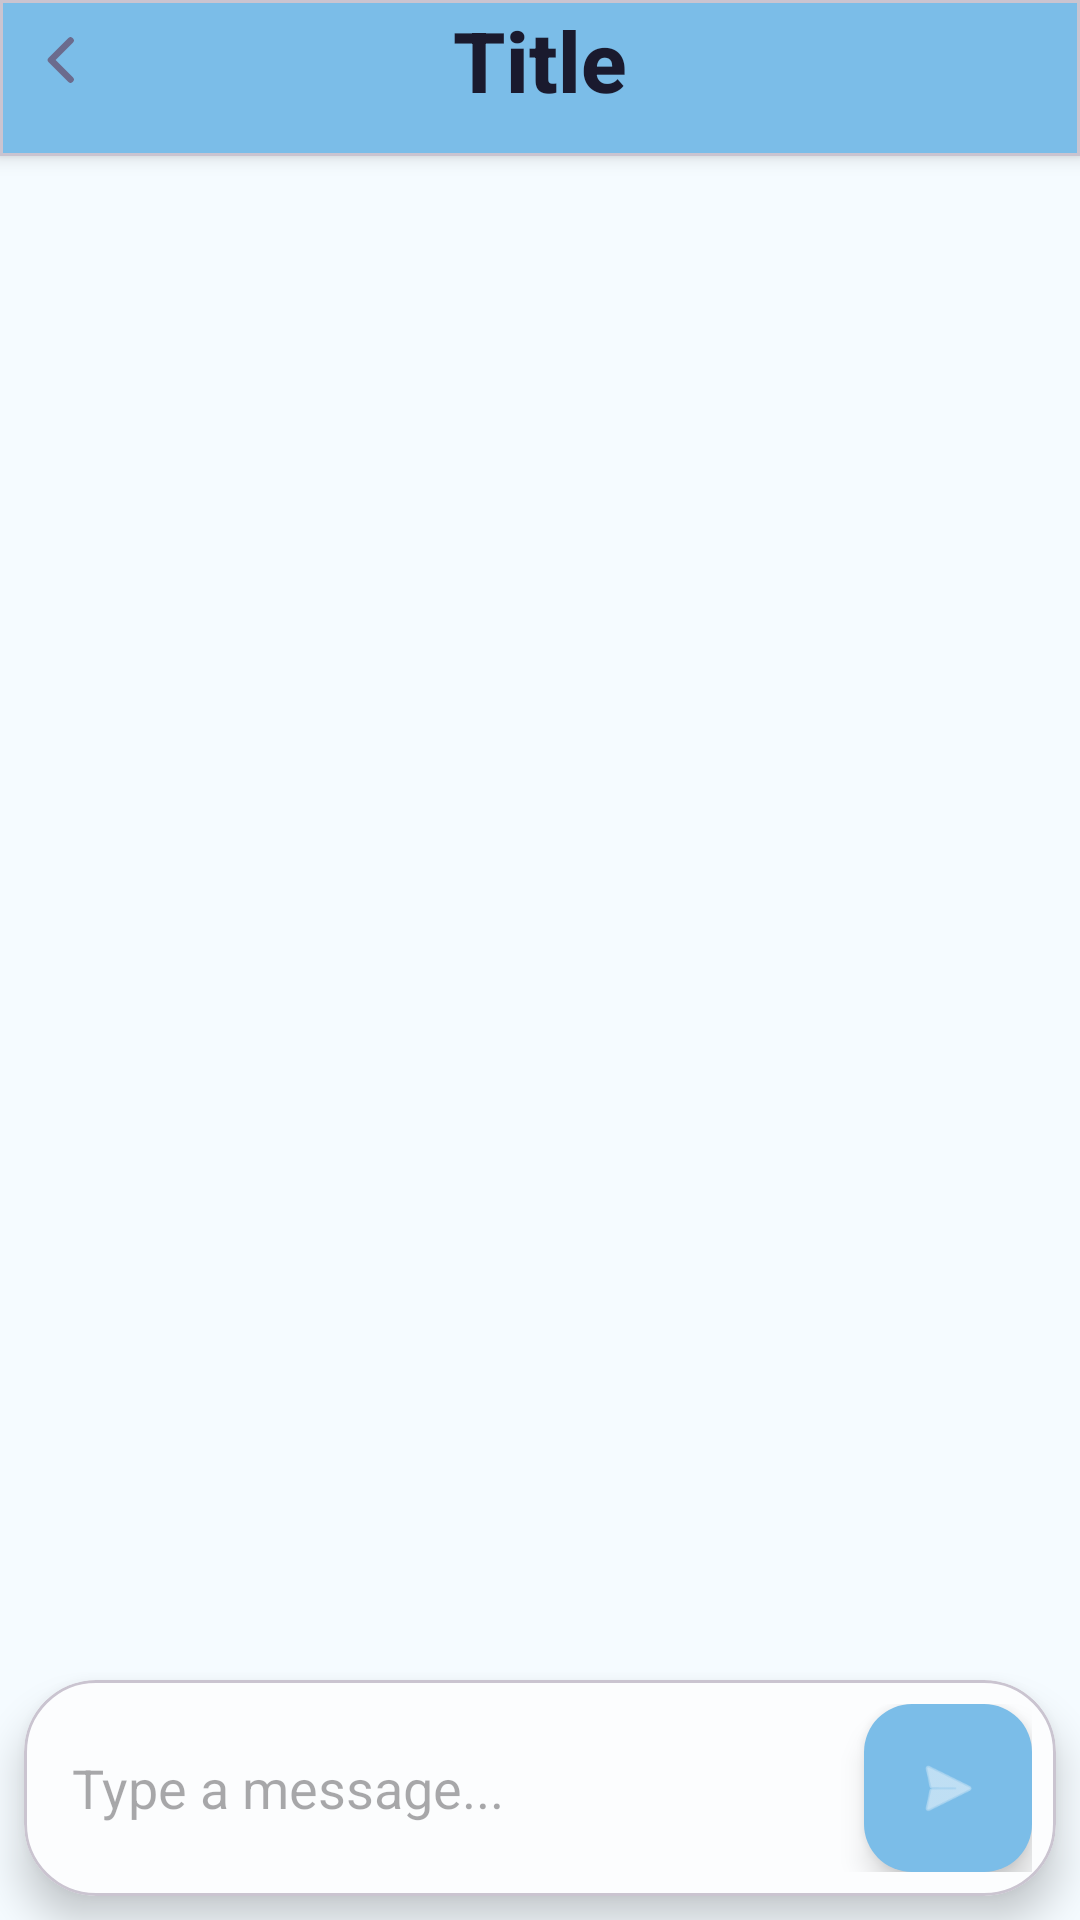

Android layout source for this screen:
<!-- AndroidManifest.xml: application theme Theme.Cuby -->
<!-- res/layout/fragment_chat.xml -->
<?xml version="1.0" encoding="utf-8"?>
<LinearLayout xmlns:android="http://schemas.android.com/apk/res/android"
    xmlns:app="http://schemas.android.com/apk/res-auto"
    android:layout_width="match_parent"
    android:layout_height="match_parent"
    android:orientation="vertical"
    android:background="#F5FBFF">

    
    <com.google.android.material.card.MaterialCardView
        android:layout_width="match_parent"
        android:layout_height="wrap_content"
        app:cardCornerRadius="0dp"
        app:cardElevation="4dp"
        app:cardBackgroundColor="@color/blue">

            <include layout="@layout/layout_back_toolbar_chat"/>

    </com.google.android.material.card.MaterialCardView>


    
    <androidx.recyclerview.widget.RecyclerView
        android:id="@+id/recyclerView"
        android:layout_width="match_parent"
        android:layout_height="0dp"
        android:layout_weight="1"
        android:padding="@dimen/margin_small"
        android:clipToPadding="false" />

    
    <com.google.android.material.card.MaterialCardView
        android:layout_width="match_parent"
        android:layout_height="wrap_content"
        app:cardCornerRadius="24dp"
        app:cardElevation="8dp"
        app:cardBackgroundColor="@color/surface"
        android:layout_margin="@dimen/margin_small">

        <LinearLayout
            android:layout_width="match_parent"
            android:layout_height="wrap_content"
            android:orientation="horizontal"
            android:padding="@dimen/margin_small"
            android:gravity="center_vertical">

            <com.google.android.material.textfield.TextInputEditText
                android:id="@+id/etMessage"
                android:layout_width="0dp"
                android:layout_height="wrap_content"
                android:layout_weight="1"
                android:hint="Type a message..."
                android:background="@null"
                android:padding="@dimen/margin_small"
                android:inputType="text"
                android:maxLines="3" />

            <com.google.android.material.floatingactionbutton.FloatingActionButton
                android:id="@+id/btnSend"
                android:layout_width="wrap_content"
                android:layout_height="wrap_content"
                android:src="@android:drawable/ic_menu_send"
                app:fabSize="mini"
                app:backgroundTint="@color/blue"
                app:tint="@color/primary" />
        </LinearLayout>
    </com.google.android.material.card.MaterialCardView>
</LinearLayout>
<!-- res/layout/layout_back_toolbar_chat.xml (included above) -->
<?xml version="1.0" encoding="utf-8"?>
<androidx.constraintlayout.widget.ConstraintLayout
    xmlns:android="http://schemas.android.com/apk/res/android"
    xmlns:app="http://schemas.android.com/apk/res-auto"
    android:layout_width="match_parent"
    android:layout_height="wrap_content"
    android:paddingBottom="12dp">

    
    <ImageButton
        android:id="@+id/btnBack"
        android:layout_width="40dp"
        android:layout_height="40dp"
        android:background="@android:color/transparent"
        android:foreground="?attr/selectableItemBackgroundBorderless"
        android:src="@drawable/ic_arrow_back"
        android:contentDescription="Back"
        app:tint="@color/text_secondary"
        app:layout_constraintStart_toStartOf="parent"
        app:layout_constraintTop_toTopOf="parent"
        app:layout_constraintBottom_toBottomOf="parent"/>

    
    <LinearLayout
        android:id="@+id/toolbarTitle"
        android:layout_width="wrap_content"
        android:layout_height="wrap_content"
        android:orientation="horizontal"
        android:gravity="center"
        app:layout_constraintStart_toStartOf="parent"
        app:layout_constraintEnd_toEndOf="parent"
        app:layout_constraintTop_toTopOf="parent"
        app:layout_constraintBottom_toBottomOf="parent">

        
        <ImageView
            android:id="@+id/toolbarIcon"
            android:layout_width="30dp"
            android:layout_height="30dp"
            android:layout_marginEnd="6dp"
            android:visibility="gone"/>

        
        <TextView
            android:id="@+id/toolbarTitleText"
            style="@style/TitleText"
            android:text="Title"
            android:layout_width="wrap_content"
            android:layout_height="wrap_content"/>
    </LinearLayout>

</androidx.constraintlayout.widget.ConstraintLayout>
<!-- resources referenced by this layout -->
<resources>
  <color name="blue">#7BBDE8</color>
  <color name="primary">#ECF5FB</color>
  <color name="surface">#FFFFFFFF</color>
  <color name="text_secondary">#FF6B6B8D</color>
  <dimen name="margin_small">8dp</dimen>
  <!-- drawable ic_arrow_back (drawable) -->
  <vector xmlns:android="http://schemas.android.com/apk/res/android"
      android:width="24dp"
      android:height="24dp"
      android:viewportWidth="24"
      android:viewportHeight="24">
  
      <path
          android:pathData="M15.5,5.5 L9,12 L15.5,18.5"
          android:fillColor="@android:color/transparent"
          android:strokeColor="@color/bg_dark"
          android:strokeWidth="2.2"
          android:strokeLineCap="round"
          android:strokeLineJoin="round"/>
  </vector>
  <style name="TitleText">
          <item name="android:textSize">28sp</item>
          <item name="android:textStyle">bold</item>
          <item name="android:textColor">@color/text_primary</item>
          <item name="android:fontFamily">sans-serif-medium</item>
      </style>
  <style name="Theme.Cuby" parent="Base.Theme.Cuby" />
  <color name="bg_dark">#FF1A1A2E</color>
  <color name="text_primary">#FF1A1A2E</color>
  <style name="Base.Theme.Cuby" parent="Theme.Material3.DayNight.NoActionBar">
  
          <item name="android:forceDarkAllowed">false</item>
          
          <item name="colorPrimary">@color/primary</item>
          <item name="colorPrimaryDark">@color/primary_dark</item>
          <item name="colorOnPrimary">@color/text_on_primary</item>
  
          
          <item name="colorSecondary">@color/secondary</item>
          <item name="colorOnSecondary">@color/white</item>
  
          
          <item name="android:colorBackground">@color/bg_gradient_start</item>
          <item name="colorSurface">@color/surface</item>
          <item name="colorSurfaceVariant">@color/surface_variant</item>
  
          
          <item name="android:statusBarColor">@color/primary</item>
          <item name="android:navigationBarColor">@color/surface</item>
  
          
  
  
          
          <item name="colorControlHighlight">@color/ripple</item>
      </style>
  <color name="primary_dark">#6B9ED6</color>
  <color name="text_on_primary">#FFFFFFFF</color>
  <color name="secondary">#8FB8E8</color>
  <color name="white">#FFFFFFFF</color>
  <color name="bg_gradient_start">#FFE8E6FF</color>
  <color name="surface_variant">#FFF5F3FF</color>
  <color name="ripple">#33e5f6fb</color>
</resources>
